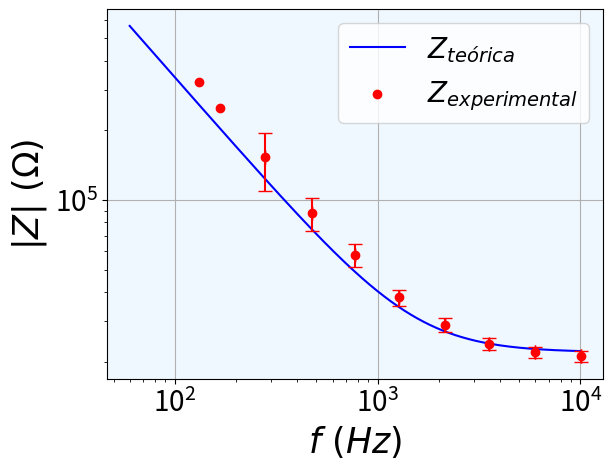
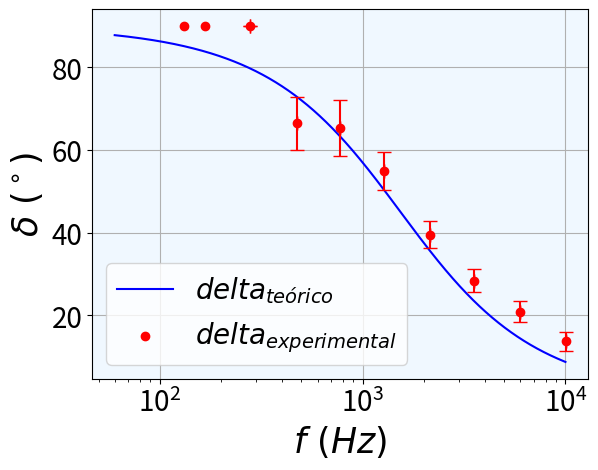

The matplotlib source for these figures, in order: (Note: this script raises an exception after producing the figures.)
# -*- coding: utf-8 -*-
"""
Created on Fri Feb 13 02:18:27 2026

@author: Nacho
"""
import pandas as pd
import numpy as np
import matplotlib.pyplot as plt
plt.close('all')

delt_x=0.2
delt_a=0.2
x_1=np.array([2*5])
a_1=np.array([2.2*5])
w_1=np.array([1000])*2*np.pi
R=22e3
C=4.7e-9
V_R=np.array([0.2*1.7,2.2*0.2,3.6*0.2,2.5*0.5,1.9*1,2.9*1,1.9*2,2.3*2,2.5*2,2.6*2])
delt_V=0.2
V_T=5
x=np.array([1.1*5,1.1*5,1.1*5,1.1*5,1*5,0.9*5,0.7*5,0.5*5,0.375*5,0.25*5])
a=np.array([1.1*5,1.1*5,1.1*5,1.2*5,1.1*5,1.1*5,1.1*5,1.05*5,1.05*5,1.05*5])
f=np.array([132,167,278,473,771,1280,2140,3560,5940,10020])
w=2*np.pi*f

def delta_exp(x,a):
    delt=np.arcsin(x/a)*(180/np.pi)
    delt_delt_exp=np.zeros(np.shape(a))
    for i in range(np.shape(a)[0]):
        if a[i]!=x[i]:
            delt_delt_exp[i]=np.sqrt(((180/np.pi)*delt_a*(x[i]/(np.sqrt(1-(x[i]**2/a[i]**2))*a[i]**2)))**2+((180/np.pi)*delt_x/(a[i]*np.sqrt(1-(x[i]**2/a[i]**2))))**2)
    return delt,delt_delt_exp

delt_exp1,delt_delt_exp1=delta_exp(x_1,a_1)
delt_exp,delt_delt_exp=delta_exp(x,a)

def delta_teo(w,R,C):
    delt=np.arctan(1/(w*R*C))*(180/np.pi)
    return delt

delt_teo1=delta_teo(w_1,R,C)

def Ohm(V_R,R):
    I=V_R/R
    delt_I=delt_V/R
    return I,delt_I

I,delt_I=Ohm(V_R,R)

def imped(V_T,I,R):
    Z=(V_T/I)
    delt_Z=np.sqrt((delt_V/I)**2+(V_T*delt_I/I**2)**2)
    return Z,delt_Z

Z,delt_Z=imped(V_T,I,R)
delt_Z[0]=0
delt_Z[1]=0

def Real(Z,delt_exp):
    Re=Z*np.cos(delt_exp/(180/np.pi))
    delt_Re=np.sqrt((delt_Z*np.cos(delt_exp/(180/np.pi)))**2+(Z*np.sin(delt_exp/(180/np.pi))*delt_delt_exp/(180/np.pi))**2)
    return Re,delt_Re

Re,delt_Re=Real(Z,delt_exp)
delt_Re[0]=0
delt_Re[1]=0

def Imag(Z,Re):
    Im=np.sqrt(Z**2-Re**2)
    delt_Im=np.sqrt((Z*delt_Z/np.sqrt(Z**2-Re**2))**2+(Re*delt_Re/np.sqrt(Z**2-Re**2))**2)
    return Im,delt_Im

Im,delt_Im=Imag(Z,Re)
delt_Im[0]=0
delt_Im[1]=0

def capacidad(Im,w):
    C_exp=1/(w*Im)
    delt_C=(delt_Im/(w*Im**2))
    return C_exp,delt_C

C_exp,delt_C=capacidad(Im,w)

f_exp=w/(2*np.pi)
f_teo=np.linspace(60,10000,10000)
w_teo=f_teo*2*np.pi
Z_teo=np.sqrt(R**2+(1/(w_teo*C))**2)
delt_teo=delta_teo(w_teo,R,C)


plt.figure()
plt.tick_params(axis='both',labelsize=20)  
plt.plot(f_teo,Z_teo,label='$Z_{teórica}$',color='blue')
plt.errorbar(f_exp[2:],Z[2:],yerr=delt_Z[2:],xerr=0,fmt='o',color='red',
             ecolor='red',capsize=5)
plt.scatter(f_exp[0:2],Z[0:2],c='red',marker='o',label='$Z_{experimental}$')
plt.xlabel(r'$f~(Hz)$',fontsize=25)
plt.ylabel(r'$|Z|~(\Omega)$',fontsize=25)
plt.xscale('log')
plt.yscale('log')
plt.grid('True')
plt.legend(fontsize=20)
plt.gca().set_facecolor('aliceblue')
plt.show()

plt.figure()
plt.tick_params(axis='both',labelsize=20)  
plt.plot(f_teo,delt_teo,label='$delta_{teórico}$',color='blue')
plt.errorbar(f_exp[2:],delt_exp[2:],yerr=delt_delt_exp[2:],xerr=0,fmt='o',color='red',
             ecolor='red',capsize=5)
plt.scatter(f_exp[0:2],delt_exp[0:2],c='red',marker='o',label='$delta_{experimental}$')
plt.xlabel(r'$f~(Hz)$',fontsize=25)
plt.ylabel(r'$\delta~(^\circ)$',fontsize=25)
plt.xscale('log')
plt.grid('True')
plt.legend(fontsize=20)
plt.gca().set_facecolor('aliceblue')
plt.show()

def tau(R,C):
    tau=R*C
    return tau

C_p2=4.7e-9
R_p2=np.array([1e6,220e3,22e3])
tau_p2=tau(R_p2,C_p2)

C_13=4.7e-9
R_13=np.array([22e3,330])
tau_13=tau(R_13,C_13)

C_16=np.array([4.7e-9,22e-9])
R_16=1e6
tau_16=tau(R_16,C_16)

data = {
    r'$f (Hz)$': f,
    r'$V_{R} (V)$': V_R,
    r'$x$': x,
    r'$a$': a,
    r'$\delta_{exp}(^{\circ})$': delt_exp
}


df = pd.DataFrame(data)

df[ r'$V_{R} (V)$'] = [f"${v:.3g}$" for v in df[ r'$V_{R} (V)$']]
df[r'$x$'] = [f"${v:.3g}$" for v in df[r'$x$']]
df[r'$a$'] = [f"${v:.3g}$" for v in df[r'$a$']]
df[r'$\delta_{exp}(^{\circ})$'] = [f"${v:.1f} \pm {e:.1f}$" for v,
                                   e in zip(df[r'$\delta_{exp}(^{\circ})$'], delt_delt_exp)]

print(df.to_latex(
    index=False,
    caption="a",
    label="tab:cuestion4",
    column_format='|c|c|c|c|c|', 
    position='H',
    bold_rows=True,
    escape=False
))

calc= {
       r'$f (Hz)$': f,
       r'$I (A)$': I,
       r'$|Z| (\Omega)$': Z,
       r'$\Re(Z) (\Omega)$': Re,
       r'$\Im(Z) (\Omega)$': Im
       }

cl= pd.DataFrame(calc)


cl[r'$|Z| (\Omega)$']=[f"${v:.6g}$" for v in Z]
cl[r'$\Im(Z) (\Omega)$']=[f"${v:.6g}$" for v in Im]
cl[r'$\Re(Z) (\Omega)$']=[f"${v:.6g}$" for v in Re]


print(cl.to_latex(
    index=False,
    caption="b",
    label="tab:cuestion4.2",
    column_format='|c|c|c|c|c|', 
    position='H',
    bold_rows=True,
    escape=False
))

capacidad={r'$f (Hz)$':f,
     r'$\Im(Z) (\Omega)$':Im,
     r'$C_{exp} (nF)$': C_exp*10**9     }

cap=pd.DataFrame(capacidad)
cap[r'$C_{exp} (nF)$'] = [f"${v:.1f} \pm {e:.1f}$" for v,
                   e in zip(cap[r'$C_{exp} (nF)$'], delt_C*10**9)]
cap[r'$\Im(Z) (\Omega)$']=[f"${v:.6g}$" for v in Im]
print(cap.to_latex(
    index=False,
    caption="b",
    label="tab:cuestion4.2",
    column_format='|c|c|c|', 
    position='H',
    bold_rows=True,
    escape=False
))
